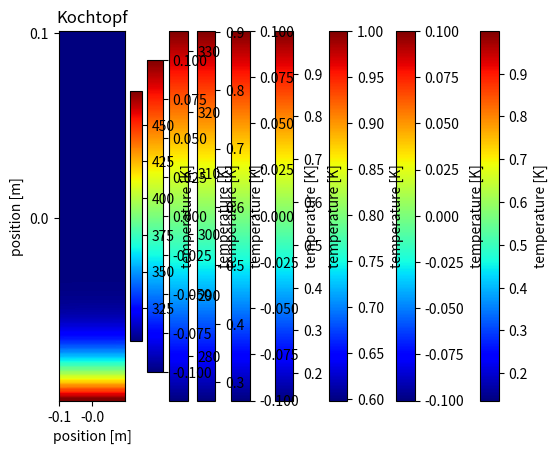

This chart was generated by the following Python code:
import numpy as np
import math 
import matplotlib.pyplot as plt


def plot(T,title):
    plt.imshow(T,cmap="jet",aspect='auto')   
    z_ticks_stepsize=0.1
    plt.yticks(np.arange((max_z)/z_ticks_stepsize)*number_z/(max_z/z_ticks_stepsize),np.round((np.array(-np.arange((max_z/z_ticks_stepsize)))*z_ticks_stepsize)+max_z*0.5,2))
    plt.xticks(np.arange((max_z)/z_ticks_stepsize)*number_z/(max_z/z_ticks_stepsize),-np.round((np.array(-np.arange((max_z/z_ticks_stepsize)))*z_ticks_stepsize)+max_z*0.5,2))
    plt.xlabel('position [m]')
    plt.ylabel('position [m]')
    plt.colorbar().set_label('temperature [K]')
    plt.title(title)
    plt.show()  



def periodic(number_t,number_z,T,R): 
    #define variables to make the code clearer
    r=0.25
    for i in np.arange(number_t-1):
        for j in np.arange(number_z):
            for k in np.arange(number_z):
                T[j][k]=r*(T[j][k-1]+T[j][(k+1)%number_z]+T[j-1][k]+T[(j+1)%number_z][k])+(1-4*r)*T[j][k]+R[j][k]
    plot(T,'Periodic')

def dirichlet(number_t,number_z,T,R,const):
    r=0.25
    T[0]=np.ones(number_z)*const
    T[number_z-1]=np.ones(number_z)*const
    T[:,0]=np.ones(number_z)*const
    T[:,number_z-1]=np.ones(number_z)*const
    for i in np.arange(number_t-1):
        for j in np.arange(1,number_z-1):
            for k in np.arange(1,number_z-1):
                T[j][k]=r*(T[j][k-1]+T[j][(k+1)%number_z]+T[j-1][k]+T[(j+1)%number_z][k])+(1-4*r)*T[j][k]+R[j][k]
    plot(T,'Dirichlet')

def kochtopf(number_t,number_z,T,R,const_up,const_down):
    r=0.25
    T[0]=np.ones(number_z)*const_up
    T[number_z-1]=np.ones(number_z)*const_down
    for i in np.arange(number_t-1):
        for j in np.arange(1,number_z-1):
            for k in np.arange(number_z):
                T[j][k]=r*(T[j][k-1]+T[j][(k+1)%number_z]+T[j-1][k]+T[(j+1)%number_z][k])+(1-4*r)*T[j][k]+R[j][k]
    plot(T,'Kochtopf')

def initial(number_z,delta_z,u0,std,c1,boundary):
    name=boundary
    T=np.zeros((number_z,number_z))
    for i in np.arange(number_z):
        for j in np.arange(number_z):
            x=i*delta_z-number_z*delta_z*0.5
            y=j*delta_z-number_z*delta_z*0.5
            T[i][j]=u0*np.e**(-(x**2+y**2)/std**2)+c1
    plot(T,'Initial {}'.format(name))
    return T

def source(number_z,delta_z,f0,tau,c2,boundary):
    name=boundary
    T=np.zeros((number_z,number_z))
    for i in np.arange(number_z):
        for j in np.arange(number_z):
            x=i*delta_z-number_z*delta_z*0.5
            y=j*delta_z-number_z*delta_z*0.5
            T[i][j]=f0*np.e**(-(x**2+y**2)/tau**2)+c2
    plot(T,'Source {}'.format(name))
    return T


#materia
a = 23*1e-7   #  23*1e-6 is Thermal diffusivity of iron [m^2/s]
r = 0.25

#settings
number_t = 100
max_t = 60     #[s]
max_z = 0.20         # [m]    

delta_t = max_t/number_t
delta_z = np.sqrt(delta_t*a/r) #stability 
number_z = int(math.floor(max_z/delta_z)) #due to stability crit

#boundary
const_dirichlet=1 #dirichlet
platte= 200 +273 #kochtopf
deckel= 30 +273

#initial 
std=max_z/2
u0=1
c1=0

#source
tau = max_z/3
f0=0
c2=0

#exercise 5  
dirichlet(number_t,number_z,initial(number_z,delta_z,u0,std,c1,'Dirichlet'),source(number_z,delta_z,f0,tau,c2,'Dirichlet'),const_dirichlet)
periodic(number_t,number_z,initial(number_z,delta_z,u0,std,c1,'Periodic'),source(number_z,delta_z,f0,tau,c2,'Periodic'))
u0=0
f0=0
c1=273+30
kochtopf(number_t,number_z,initial(number_z,delta_z,u0,std,c1,'Kochtopf'),source(number_z,delta_z,f0,tau,c2,'Kochtopf'),deckel,platte)
